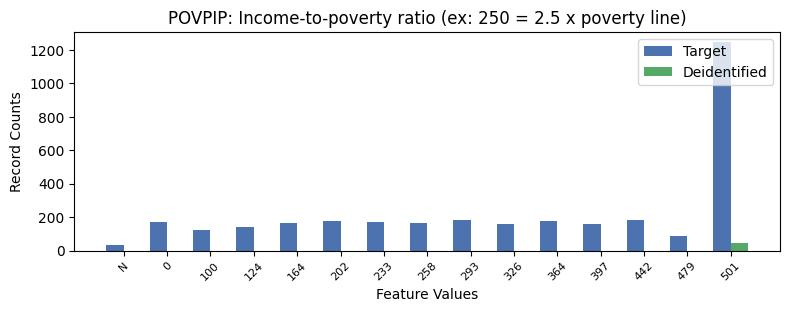

The data file committed next to this chart (first rows):
, POVPIP, count_target, count_deidentified
0, 16, 1244, 43.0
1, 7, 181, 0.0
2, 11, 181, 0.0
3, 4, 178, 0.0
4, 9, 178, 0.0
5, 5, 170, 0.0
6, 0, 168, 0.0
7, 6, 167, 0.0
8, 3, 164, 0.0
9, 8, 157, 0.0
10, 10, 157, 0.0
11, 2, 141, 0.0
12, 1, 122, 0.0
13, 12, 86, 0.0
14, -1, 36, 0.0
